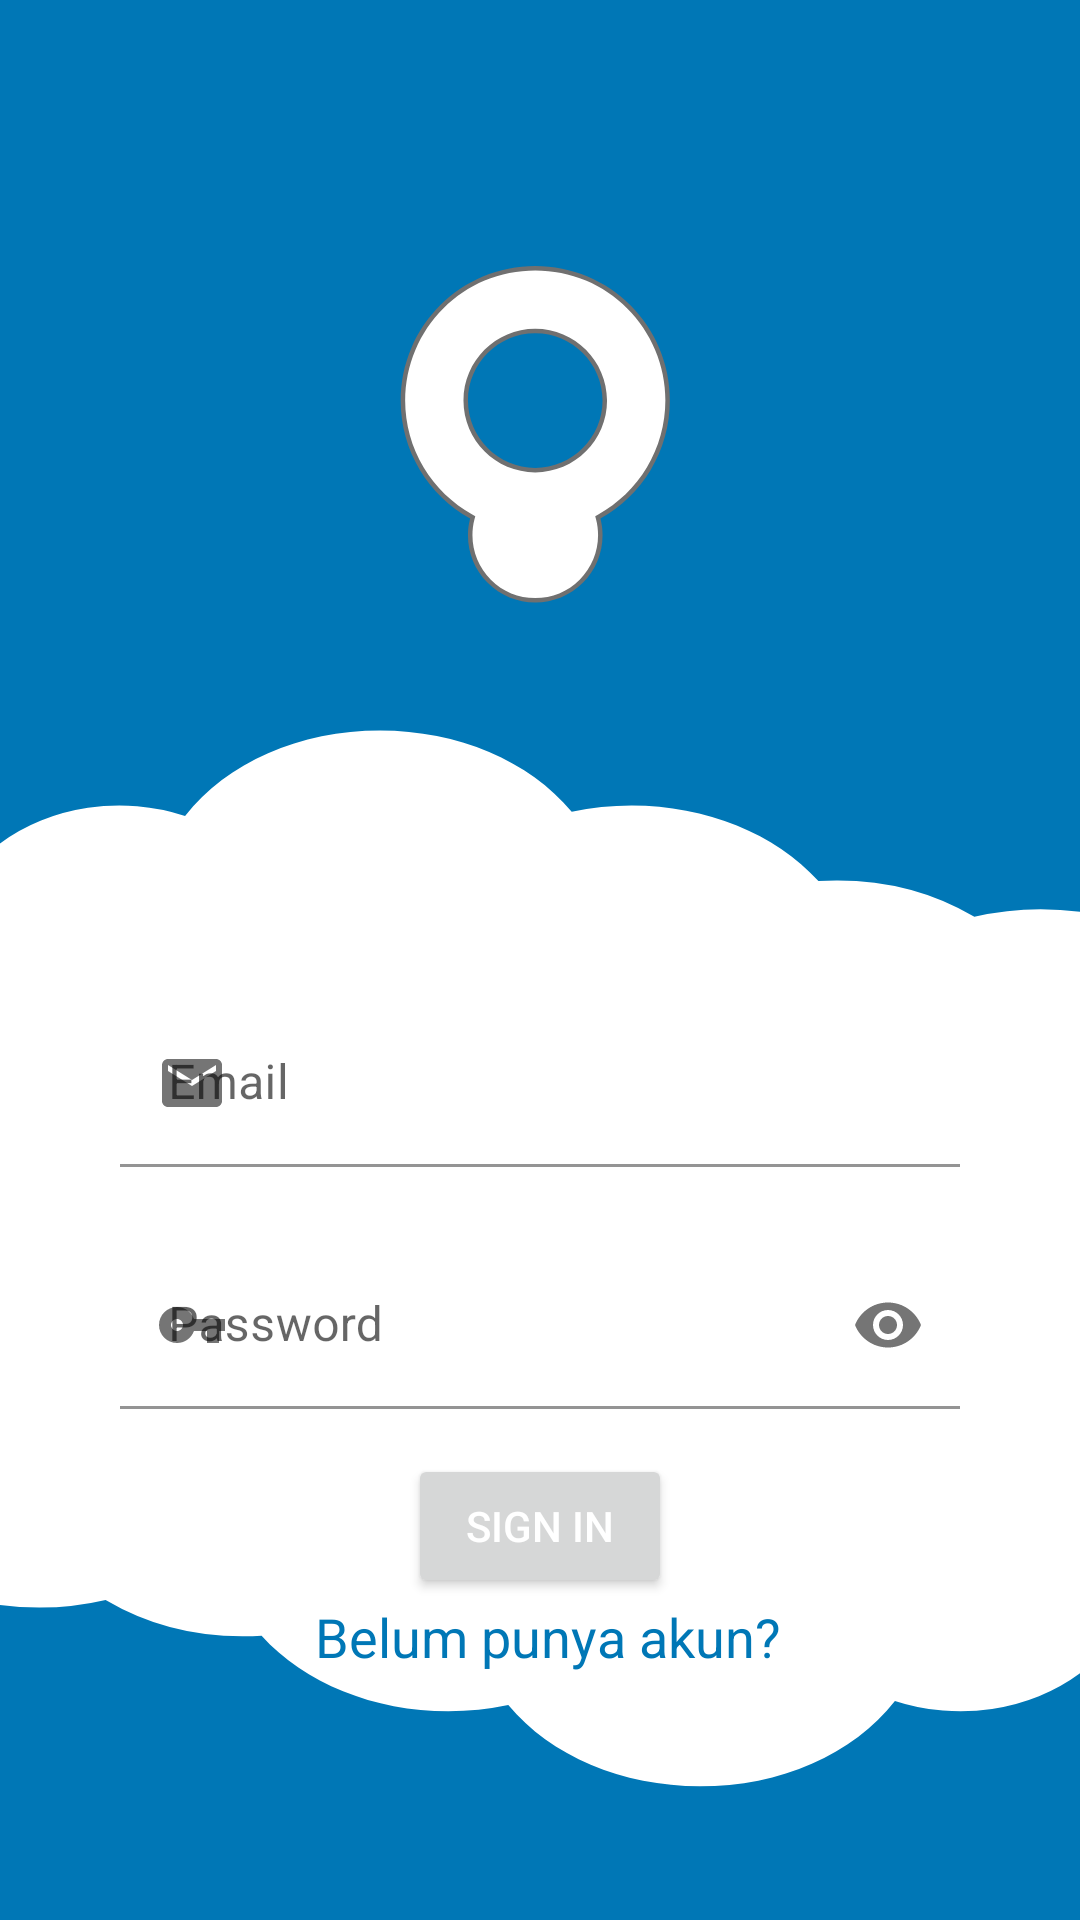

Here is an Android app screen rendered from its layout file. Give the layout XML and the strings, colors and styles it references.
<!-- AndroidManifest.xml: application theme Theme.KILA -->
<!-- res/layout/fragment_login.xml -->
<?xml version="1.0" encoding="utf-8"?>
<FrameLayout xmlns:android="http://schemas.android.com/apk/res/android"
    xmlns:app="http://schemas.android.com/apk/res-auto"
    xmlns:tools="http://schemas.android.com/tools"
    android:layout_width="match_parent"
    android:layout_height="match_parent"
    tools:context=".login_fragment">
    <androidx.constraintlayout.widget.ConstraintLayout
        android:layout_height="match_parent"
        android:layout_width="match_parent"
        android:background="@drawable/ic_background">

        <ImageView
            android:id="@+id/logo"
            android:layout_width="163dp"
            android:layout_height="164dp"
            app:layout_constraintBottom_toBottomOf="parent"
            app:layout_constraintEnd_toEndOf="parent"
            app:layout_constraintHorizontal_bias="0.495"
            app:layout_constraintStart_toStartOf="parent"
            app:layout_constraintTop_toTopOf="parent"
            app:layout_constraintVertical_bias="0.13"
            app:srcCompat="@drawable/ic_icon"
            android:contentDescription="@string/logo_application" />

        <LinearLayout
            android:id="@+id/loginForm"
            android:layout_width="match_parent"
            android:layout_height="wrap_content"
            android:gravity="center"
            android:orientation="vertical"
            app:layout_constraintBottom_toBottomOf="parent"
            app:layout_constraintEnd_toEndOf="parent"
            app:layout_constraintHorizontal_bias="0.0"
            app:layout_constraintStart_toStartOf="parent"
            app:layout_constraintTop_toBottomOf="@+id/logo">

            <com.google.android.material.textfield.TextInputLayout
                android:id="@+id/emailInputLayout"

                android:layout_width="match_parent"
                android:layout_height="match_parent"
                android:layout_marginStart="40sp"
                android:layout_marginEnd="40sp"
                app:startIconDrawable="@drawable/ic_email">

                <com.google.android.material.textfield.TextInputEditText
                    android:id="@+id/email"
                    android:layout_width="match_parent"
                    android:layout_height="wrap_content"
                    android:background="@color/white"
                    android:hint="@string/email"
                    android:inputType="textEmailAddress" />

            </com.google.android.material.textfield.TextInputLayout>

            <com.google.android.material.textfield.TextInputLayout
                android:id="@+id/passwordInputLayout"
                android:layout_width="match_parent"
                android:layout_height="match_parent"
                android:layout_marginStart="40sp"
                android:layout_marginTop="25dp"
                android:layout_marginEnd="40sp"
                android:layout_marginBottom="15dp"
                app:passwordToggleEnabled="true"
                app:startIconDrawable="@drawable/ic_password">

                <com.google.android.material.textfield.TextInputEditText
                    android:id="@+id/password"
                    android:layout_width="match_parent"
                    android:layout_height="wrap_content"
                    android:background="@color/white"
                    android:hint="@string/password"
                    android:inputType="textPassword" />
            </com.google.android.material.textfield.TextInputLayout>


            <Button
                android:id="@+id/signIn"
                android:layout_width="wrap_content"
                android:layout_height="wrap_content"
                android:text="@string/sign_in"
                android:textColor="@color/white" />
        </LinearLayout>

        <LinearLayout
            android:layout_width="wrap_content"
            android:layout_height="wrap_content"
            android:gravity="center"
            android:orientation="horizontal"
            app:layout_constraintBottom_toBottomOf="parent"
            app:layout_constraintEnd_toEndOf="parent"
            app:layout_constraintStart_toStartOf="parent"
            app:layout_constraintTop_toBottomOf="@+id/loginForm"
            app:layout_constraintVertical_bias="0.01">

            <TextView
                android:id="@+id/signUp"
                android:layout_width="0dp"
                android:layout_height="wrap_content"
                android:layout_marginStart="5sp"
                android:layout_weight="1"
                android:text="@string/belum_punya_akun"
                android:textColor="@color/frenchBlue"
                android:textSize="18sp" />
        </LinearLayout>

    </androidx.constraintlayout.widget.ConstraintLayout>
</FrameLayout>
<!-- resources referenced by this layout -->
<resources>
  <color name="frenchBlue">#0077B6</color>
  <color name="white">#FFFFFFFF</color>
  <!-- drawable ic_background (drawable) -->
  <vector xmlns:android="http://schemas.android.com/apk/res/android"
      android:width="411.999dp"
      android:height="870.001dp"
      android:viewportWidth="411.999"
      android:viewportHeight="870.001">
    <path
        android:pathData="M412,870L0,870L0,727.261a94.763,94.763 0,0 0,15 1.192A93.593,93.593 0,0 0,40.287 725,90.829 90.829,0 0,0 93,741.453c2.262,0 4.546,-0.081 6.79,-0.241 16.3,21.44 42.92,34.24 71.211,34.24a93.844,93.844 0,0 0,22.909 -2.82c16.127,23.056 43.451,36.82 73.091,36.82 30.644,0 58.454,-14.482 74.394,-38.74A68.792,68.792 0,0 0,412 758.246L412,870ZM371.712,415.454h0A90.831,90.831 0,0 0,319 399c-2.259,0 -4.543,0.081 -6.789,0.241C295.911,377.8 269.291,365 241,365a93.849,93.849 0,0 0,-22.909 2.82C201.963,344.765 174.64,331 145,331c-30.643,0 -58.454,14.482 -74.394,38.74A68.791,68.791 0,0 0,0 382.207L0,0L412,0L412,413.192A94.818,94.818 0,0 0,397 412a93.608,93.608 0,0 0,-25.288 3.453Z"
        android:fillColor="#0077b6"/>
  </vector>
  <!-- drawable ic_email (drawable) -->
  <vector android:height="24dp" android:tint="#E2DEDB"
      android:viewportHeight="24" android:viewportWidth="24"
      android:width="24dp" xmlns:android="http://schemas.android.com/apk/res/android">
      <path android:fillColor="@android:color/white" android:pathData="M20,4L4,4c-1.1,0 -1.99,0.9 -1.99,2L2,18c0,1.1 0.9,2 2,2h16c1.1,0 2,-0.9 2,-2L22,6c0,-1.1 -0.9,-2 -2,-2zM20,8l-8,5 -8,-5L4,6l8,5 8,-5v2z"/>
  </vector>
  <!-- drawable ic_icon: vector/xml drawable (drawable, 3021 chars, omitted) -->
  <!-- drawable ic_password (drawable) -->
  <vector android:height="24dp" android:tint="#E2DEDB"
      android:viewportHeight="24" android:viewportWidth="24"
      android:width="24dp" xmlns:android="http://schemas.android.com/apk/res/android">
      <path android:fillColor="@android:color/white" android:pathData="M12.65,10C11.83,7.67 9.61,6 7,6c-3.31,0 -6,2.69 -6,6s2.69,6 6,6c2.61,0 4.83,-1.67 5.65,-4H17v4h4v-4h2v-4H12.65zM7,14c-1.1,0 -2,-0.9 -2,-2s0.9,-2 2,-2 2,0.9 2,2 -0.9,2 -2,2z"/>
  </vector>
  <string name="belum_punya_akun">Belum punya akun?</string>
  <string name="email">Email</string>
  <string name="logo_application">Logo Application</string>
  <string name="password">Password</string>
  <string name="sign_in">Sign In</string>
  <style name="Theme.KILA" parent="Theme.MaterialComponents.DayNight.NoActionBar">
          
          <item name="colorPrimary">@color/pasificBlue</item>
          <item name="colorPrimaryVariant">@color/frenchBlue</item>
          <item name="colorOnPrimary">@color/white</item>
          
          <item name="colorSecondary">@color/teal_200</item>
          <item name="colorSecondaryVariant">@color/teal_700</item>
          <item name="colorOnSecondary">@color/black</item>
          
          <item name="android:statusBarColor" tools:targetApi="l">?attr/colorPrimaryVariant</item>
          
      </style>
  <color name="pasificBlue">#00B4D8</color>
  <color name="teal_200">#FF03DAC5</color>
  <color name="teal_700">#FF018786</color>
  <color name="black">#FF000000</color>
</resources>
